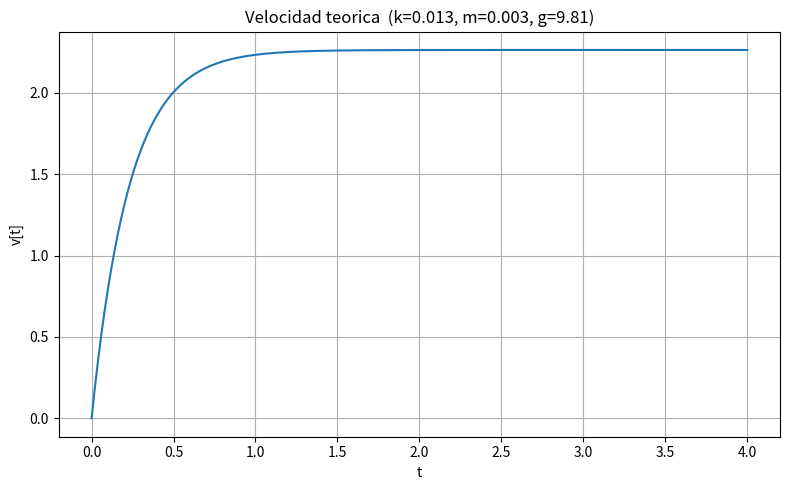
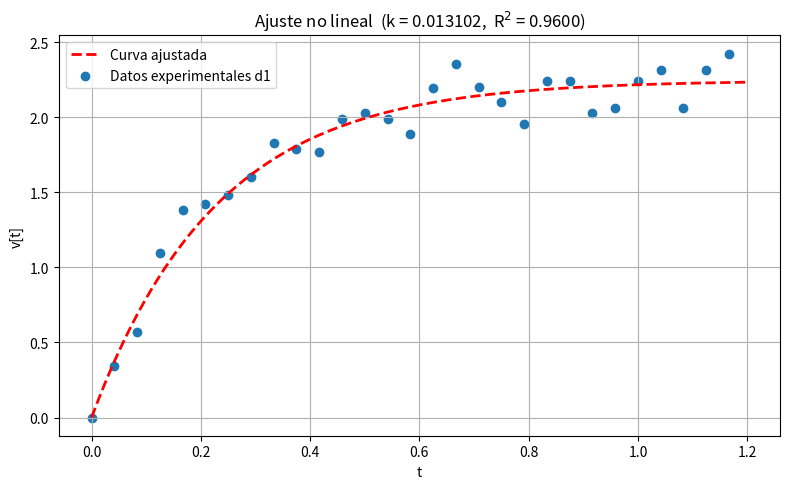

Reproduce these figures in Python, in order.
"""
Ajuste no lineal
Reproduce el notebook de Wolfram Mathematica que:
  1. Grafca la velocidad teorica  v(t) = (g*m/k)*(1 - exp(-k*t/m))  con k=0.013, m=0.003, g=9.81
  2. Define datos experimentales d1
  3. Ajusta el mismo modelo no lineal para estimar k
  4. Calcula el coeficiente de determinacion R^2
  5. Superpone la curva ajustada con los puntos experimentales
"""

import numpy as np
from scipy.optimize import curve_fit
import matplotlib.pyplot as plt

# ----------------------------------------------------------------------
# 1. Grafica teorica (Pagina inicial del notebook)
# ----------------------------------------------------------------------
k = 0.013
m = 0.003
g = 9.81


def v_teorica(t, k, m, g):
    return (1 - np.exp(-k * t / m)) * g * m / k


t_teorica = np.linspace(0, 4, 200)
v_teorica_vals = v_teorica(t_teorica, k, m, g)

plt.figure(figsize=(8, 5))
plt.plot(t_teorica, v_teorica_vals, label="v(t) teorica")
plt.xlabel("t")
plt.ylabel("v[t]")
plt.title("Velocidad teorica  (k=0.013, m=0.003, g=9.81)")
plt.grid(True)
plt.tight_layout()
plt.show()

# ----------------------------------------------------------------------
# 2. Datos experimentales (d1)
# ----------------------------------------------------------------------
d1 = [
    (0, 0),
    (0.04166666667, 0.3454752631),
    (0.08333333333, 0.5690180805),
    (0.125, 1.097392012),
    (0.1666666667, 1.381901053),
    (0.2083333333, 1.422545201),
    (0.25, 1.483511424),
    (0.2916666667, 1.60544387),
    (0.3333333333, 1.828986687),
    (0.375, 1.788342539),
    (0.4166666667, 1.768020464),
    (0.4583333333, 1.991563282),
    (0.5, 2.03220743),
    (0.5416666667, 1.991563282),
    (0.5833333333, 1.88995291),
    (0.625, 2.194784025),
    (0.6666666667, 2.357360619),
    (0.7083333333, 2.199552035),
    (0.75, 2.099635914),
    (0.7916666667, 1.954307635),
    (0.8333333333, 2.243834692),
    (0.875, 2.243834692),
    (0.9166666667, 2.0266894),
    (0.9583333333, 2.062880282),
    (1, 2.243834692),
    (1.041666667, 2.316216457),
    (1.083333333, 2.062880282),
    (1.125, 2.316216457),
    (1.166666667, 2.424789103),
]

d1 = np.array(d1, dtype=float)
t_data = d1[:, 0]
v_data = d1[:, 1]

# ----------------------------------------------------------------------
# 3. Ajuste no lineal del modelo  v(t) = (1 - exp(-k*t/m)) * g*m/k
#    (en el notebook m y g son fijos y se estima solo k)
# ----------------------------------------------------------------------
def modelo(t, k):
    return (1 - np.exp(-k * t / m)) * g * m / k


# Valor inicial para k (igual al valor teorico como punto de partida)
p0 = [0.013]

popt, pcov = curve_fit(modelo, t_data, v_data, p0=p0, maxfev=10000)
k_ajustado = popt[0]
k_err = np.sqrt(np.diag(pcov))[0]

print("=" * 50)
print("AJUSTE NO LINEAL")
print("=" * 50)
print(f"m = {m}, g = {g} (fijos)")
print(f"k ajustado = {k_ajustado:.12f}")
print(f"k error estandar = {k_err:.4e}")

# ----------------------------------------------------------------------
# 4. Cambio de variable (exp(-k*t/m) = exp(-4.36728...*t)) y R^2
# ----------------------------------------------------------------------
# Prediccion del modelo ajustado
v_pred = modelo(t_data, k_ajustado)

# Coeficiente de determinacion R^2
ss_res = np.sum((v_data - v_pred) ** 2)
ss_tot = np.sum((v_data - np.mean(v_data)) ** 2)
r2 = 1 - ss_res / ss_tot

print(f"R^2 = {r2:.15f}")

# Forma equivalente de la funcion ajustada:
# v(t) = (g*m/k)*(1 - exp(-k*t/m))
#     = 2.246246622...*(1 - exp(-4.36728536...*t))
gmk = g * m / k_ajustado
beta = k_ajustado / m
print(f"\nForma equivalente:  v(t) = {gmk:.12f} * (1 - exp({-beta:.12f}*t))")

# ----------------------------------------------------------------------
# 5. Grafica superpuesta: curva ajustada + puntos experimentales
# ----------------------------------------------------------------------
t_fit = np.linspace(0, 1.2, 200)
v_fit = modelo(t_fit, k_ajustado)

plt.figure(figsize=(8, 5))
plt.plot(t_fit, v_fit, "r--", linewidth=2, label="Curva ajustada")
plt.scatter(t_data, v_data, label="Datos experimentales d1")
plt.xlabel("t")
plt.ylabel("v[t]")
plt.title(f"Ajuste no lineal  (k = {k_ajustado:.6f},  R$^2$ = {r2:.4f})")
plt.legend()
plt.grid(True)
plt.tight_layout()
plt.show()

print("\nPrograma terminado.")
